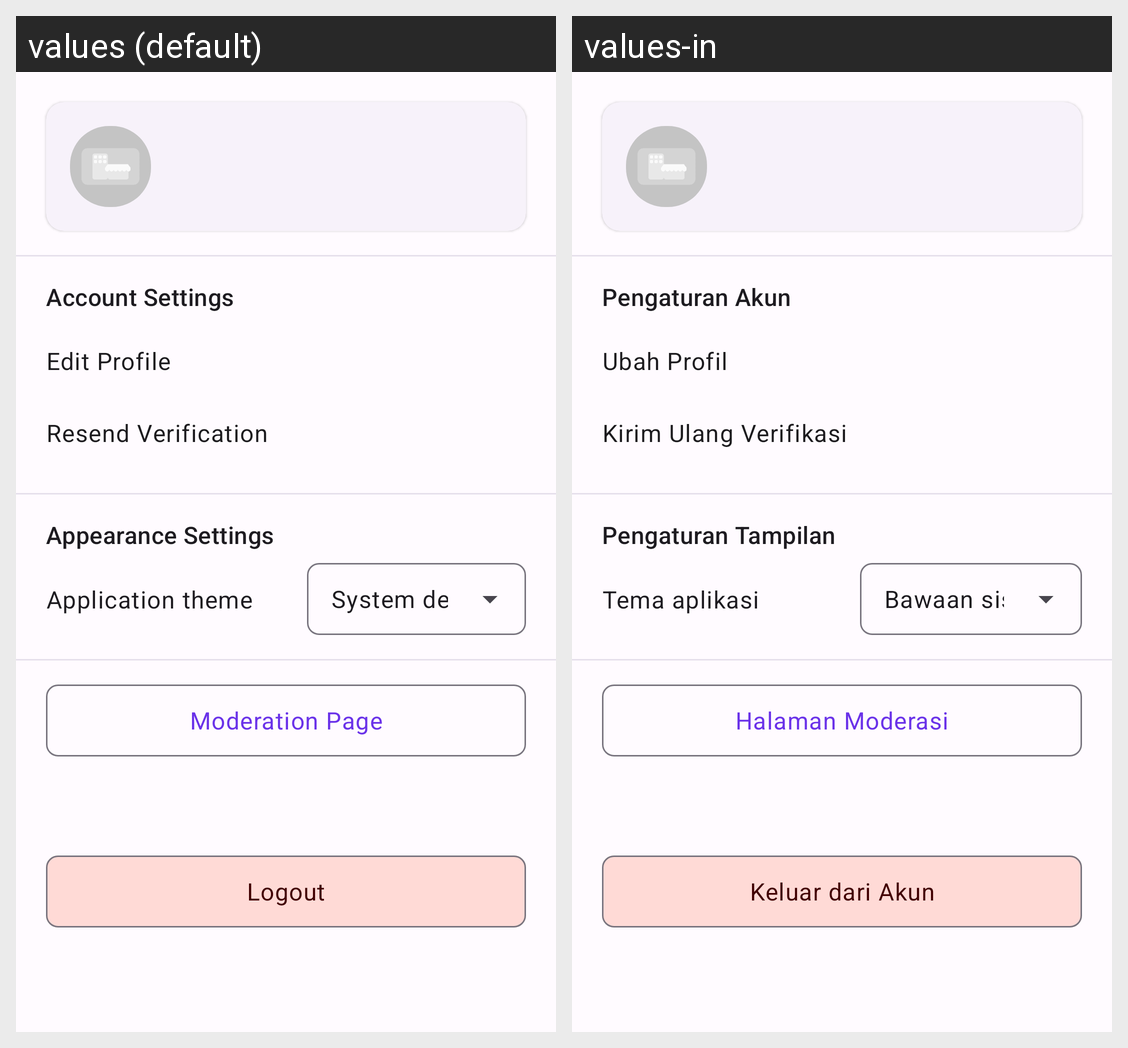

This grid shows one Android layout under two languages. Give, for every string resource on the screen, its name, the default text and each shown locale's text.
Android screen res/layout/fragment_account.xml rendered under 2 locales, left to right: values (default), values-in. Device: Nexus 5 (rendered at 1080×1920; each locale shown at half size, 540×960, under a caption strip naming it); theme Theme.Gemastik15.
Strings drawn on this screen, with the default value and each locale's value (text and hints the layout hard-codes, and strings that could not be matched under every locale, appear in the picture but are not listed):

account_settings_title
  values: Account Settings
  values-in: Pengaturan Akun

edit_profile
  values: Edit Profile
  values-in: Ubah Profil

resend_verification
  values: Resend Verification
  values-in: Kirim Ulang Verifikasi

appearance_setting_title
  values: Appearance Settings
  values-in: Pengaturan Tampilan

application_theme
  values: Application theme
  values-in: Tema aplikasi

dark_mode_system
  values: System default
  values-in: Bawaan sistem

moderation_page
  values: Moderation Page
  values-in: Halaman Moderasi

logout
  values: Logout
  values-in: Keluar dari Akun
